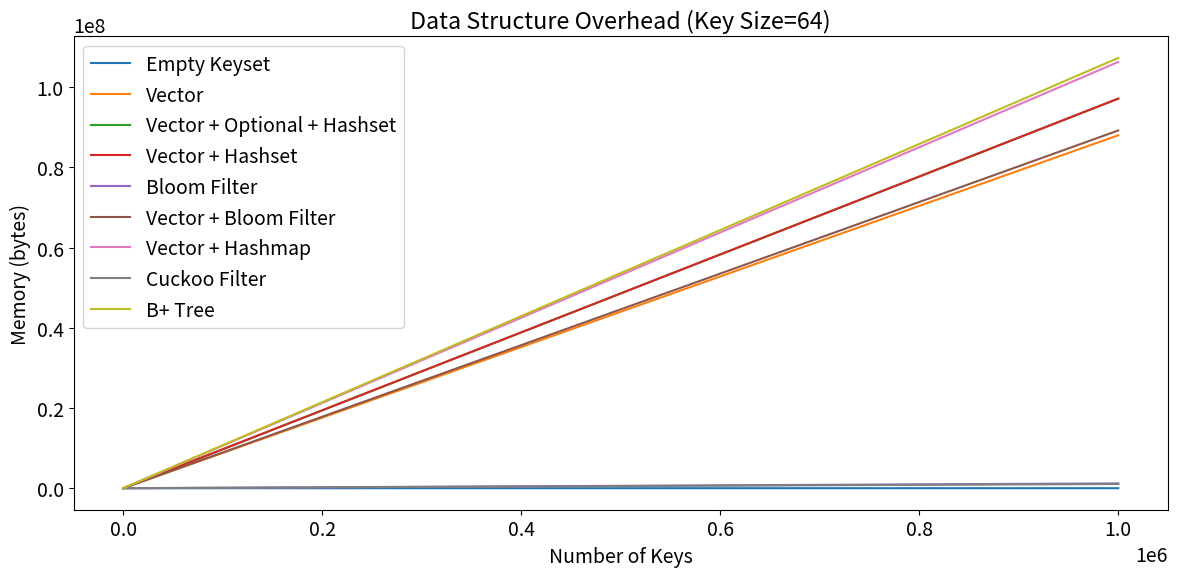
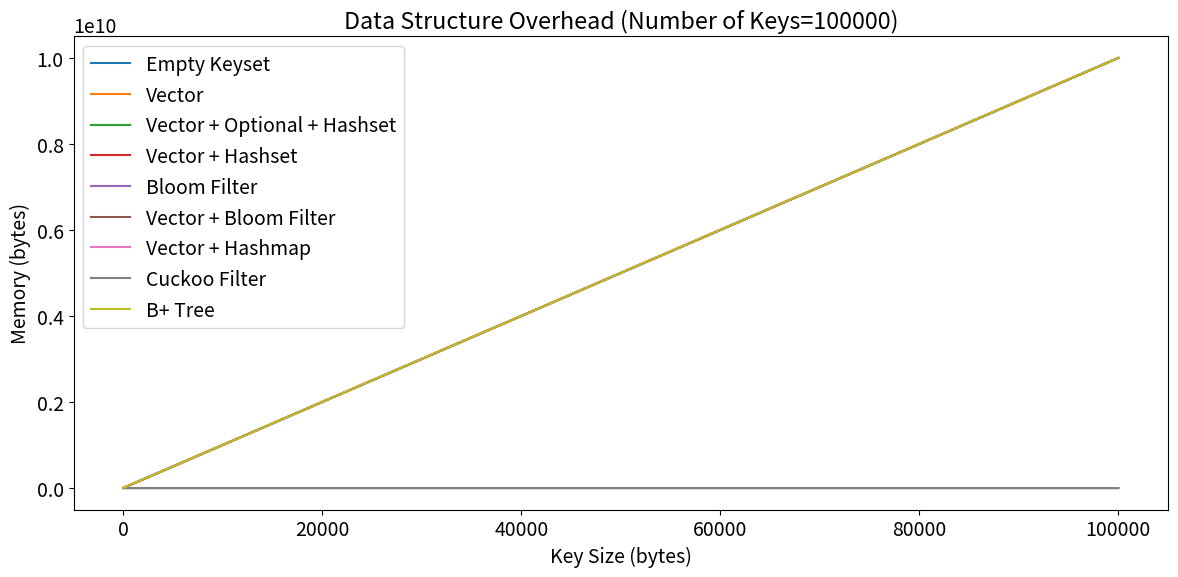

Source code (Python) for these figures, in order:
import numpy
import matplotlib

matplotlib.use("Agg")
import matplotlib.pyplot as plt


POINTER_SIZE = 8
UNSIGNED_INT_SIZE = 8
BITS_PER_BYTE = 8

PLOT_FONT_SIZE = 14

plt.rcParams.update(
    {
        "font.size": PLOT_FONT_SIZE,
        "axes.labelsize": PLOT_FONT_SIZE,
        "xtick.labelsize": PLOT_FONT_SIZE,
        "ytick.labelsize": PLOT_FONT_SIZE,
    }
)


# Formulas
def calculate_key_storage_overhead(key_size, num_keys):
    return (key_size + 16) * num_keys


def empty_keyset(amount):
    return numpy.zeros(amount)


def vector(key_size, num_keys):
    key_overhead = calculate_key_storage_overhead(key_size, num_keys)
    data_structure_overhead = 32
    return key_overhead + (POINTER_SIZE * num_keys) + data_structure_overhead


def vector_with_optional_values_and_hashset(key_size, num_keys):
    key_overhead = calculate_key_storage_overhead(key_size, num_keys)
    data_structure_overhead = 88
    load_factor = 0.875
    return (
        key_overhead
        + (POINTER_SIZE * num_keys)
        + numpy.ceil((POINTER_SIZE * num_keys) / load_factor)
        + data_structure_overhead
    )


def vector_with_hashset(key_size, num_keys):
    key_overhead = calculate_key_storage_overhead(key_size, num_keys)
    data_structure_overhead = 80
    load_factor = 0.875
    return (
        key_overhead
        + (POINTER_SIZE * num_keys)
        + numpy.ceil((POINTER_SIZE * num_keys) / load_factor)
        + data_structure_overhead
    )


def bloom_filter(_key_size, num_keys, shape):
    data_structure_overhead = 80
    false_positive_rate = 0.01
    return numpy.full(
        shape,
        numpy.ceil(
            numpy.ceil(
                num_keys * (numpy.log(1 / false_positive_rate) / (numpy.log(2) ** 2))
            )
            / BITS_PER_BYTE
        )
        + data_structure_overhead,
    )


def vector_with_bloom_filter(key_size, num_keys):
    key_overhead = calculate_key_storage_overhead(key_size, num_keys)
    data_structure_overhead = 104
    false_positive_rate = 0.01
    return (
        key_overhead
        + (POINTER_SIZE * num_keys)
        + numpy.ceil(
            (
                numpy.ceil(
                    num_keys
                    * (numpy.log(1 / false_positive_rate) / (numpy.log(2) ** 2))
                )
            )
            / BITS_PER_BYTE
        )
        + data_structure_overhead
    )


def vector_with_hashmap(key_size, num_keys):
    key_overhead = calculate_key_storage_overhead(key_size, num_keys)
    data_structure_overhead = 80
    load_factor = 0.875
    return (
        key_overhead
        + (POINTER_SIZE * num_keys)
        + numpy.ceil(((POINTER_SIZE + UNSIGNED_INT_SIZE) * num_keys) / load_factor)
        + data_structure_overhead
    )


def cuckoo_filter(key_size, num_keys, shape):
    fingerprint_size_bytes = 1
    # items_per_bucket = 4
    load_factor = 0.95
    return numpy.full(
        shape, numpy.ceil((fingerprint_size_bytes * num_keys) / load_factor)
    )


def b_plus_tree(key_size, num_keys):
    key_overhead = calculate_key_storage_overhead(key_size, num_keys)
    node_size_bytes = 128
    fanout = 128 / (POINTER_SIZE * 2)
    return key_overhead + numpy.ceil(
        ((numpy.ceil(num_keys / (fanout - 1)) * node_size_bytes) / 0.67)
    )


if __name__ == "__main__":
    key_size = 64
    num_keys = numpy.arange(1, 1000000)
    plt.figure(figsize=(12, 6))

    plt.plot(num_keys, empty_keyset(len(num_keys)), label="Empty Keyset")
    plt.plot(num_keys, vector(key_size, num_keys), label="Vector")
    plt.plot(
        num_keys,
        vector_with_optional_values_and_hashset(key_size, num_keys),
        label="Vector + Optional + Hashset",
    )
    plt.plot(
        num_keys, vector_with_hashset(key_size, num_keys), label="Vector + Hashset"
    )
    plt.plot(
        num_keys, bloom_filter(key_size, num_keys, len(num_keys)), label="Bloom Filter"
    )
    plt.plot(
        num_keys,
        vector_with_bloom_filter(key_size, num_keys),
        label="Vector + Bloom Filter",
    )
    plt.plot(
        num_keys, vector_with_hashmap(key_size, num_keys), label="Vector + Hashmap"
    )
    plt.plot(
        num_keys,
        cuckoo_filter(key_size, num_keys, len(num_keys)),
        label="Cuckoo Filter",
    )
    plt.plot(num_keys, b_plus_tree(key_size, num_keys), label="B+ Tree")

    plt.xlabel("Number of Keys")
    plt.ylabel("Memory (bytes)")
    plt.title(f"Data Structure Overhead (Key Size={key_size})")
    plt.legend()
    plt.tight_layout()
    plt.savefig("fixed_key_size.pdf")

    num_keys = 100000
    key_size = numpy.arange(1, 100000)
    plt.figure(figsize=(12, 6))

    plt.plot(key_size, empty_keyset(len(key_size)), label="Empty Keyset")
    plt.plot(key_size, vector(key_size, num_keys), label="Vector")
    plt.plot(
        key_size,
        vector_with_optional_values_and_hashset(key_size, num_keys),
        label="Vector + Optional + Hashset",
    )
    plt.plot(
        key_size, vector_with_hashset(key_size, num_keys), label="Vector + Hashset"
    )
    plt.plot(
        key_size, bloom_filter(key_size, num_keys, len(key_size)), label="Bloom Filter"
    )
    plt.plot(
        key_size,
        vector_with_bloom_filter(key_size, num_keys),
        label="Vector + Bloom Filter",
    )
    plt.plot(
        key_size, vector_with_hashmap(key_size, num_keys), label="Vector + Hashmap"
    )
    plt.plot(
        key_size,
        cuckoo_filter(key_size, num_keys, len(key_size)),
        label="Cuckoo Filter",
    )
    plt.plot(key_size, b_plus_tree(key_size, num_keys), label="B+ Tree")

    plt.xlabel("Key Size (bytes)")
    plt.ylabel("Memory (bytes)")
    plt.title(f"Data Structure Overhead (Number of Keys={100000})")
    plt.legend()
    plt.tight_layout()
    plt.savefig("fixed_number_of_keys.pdf")
